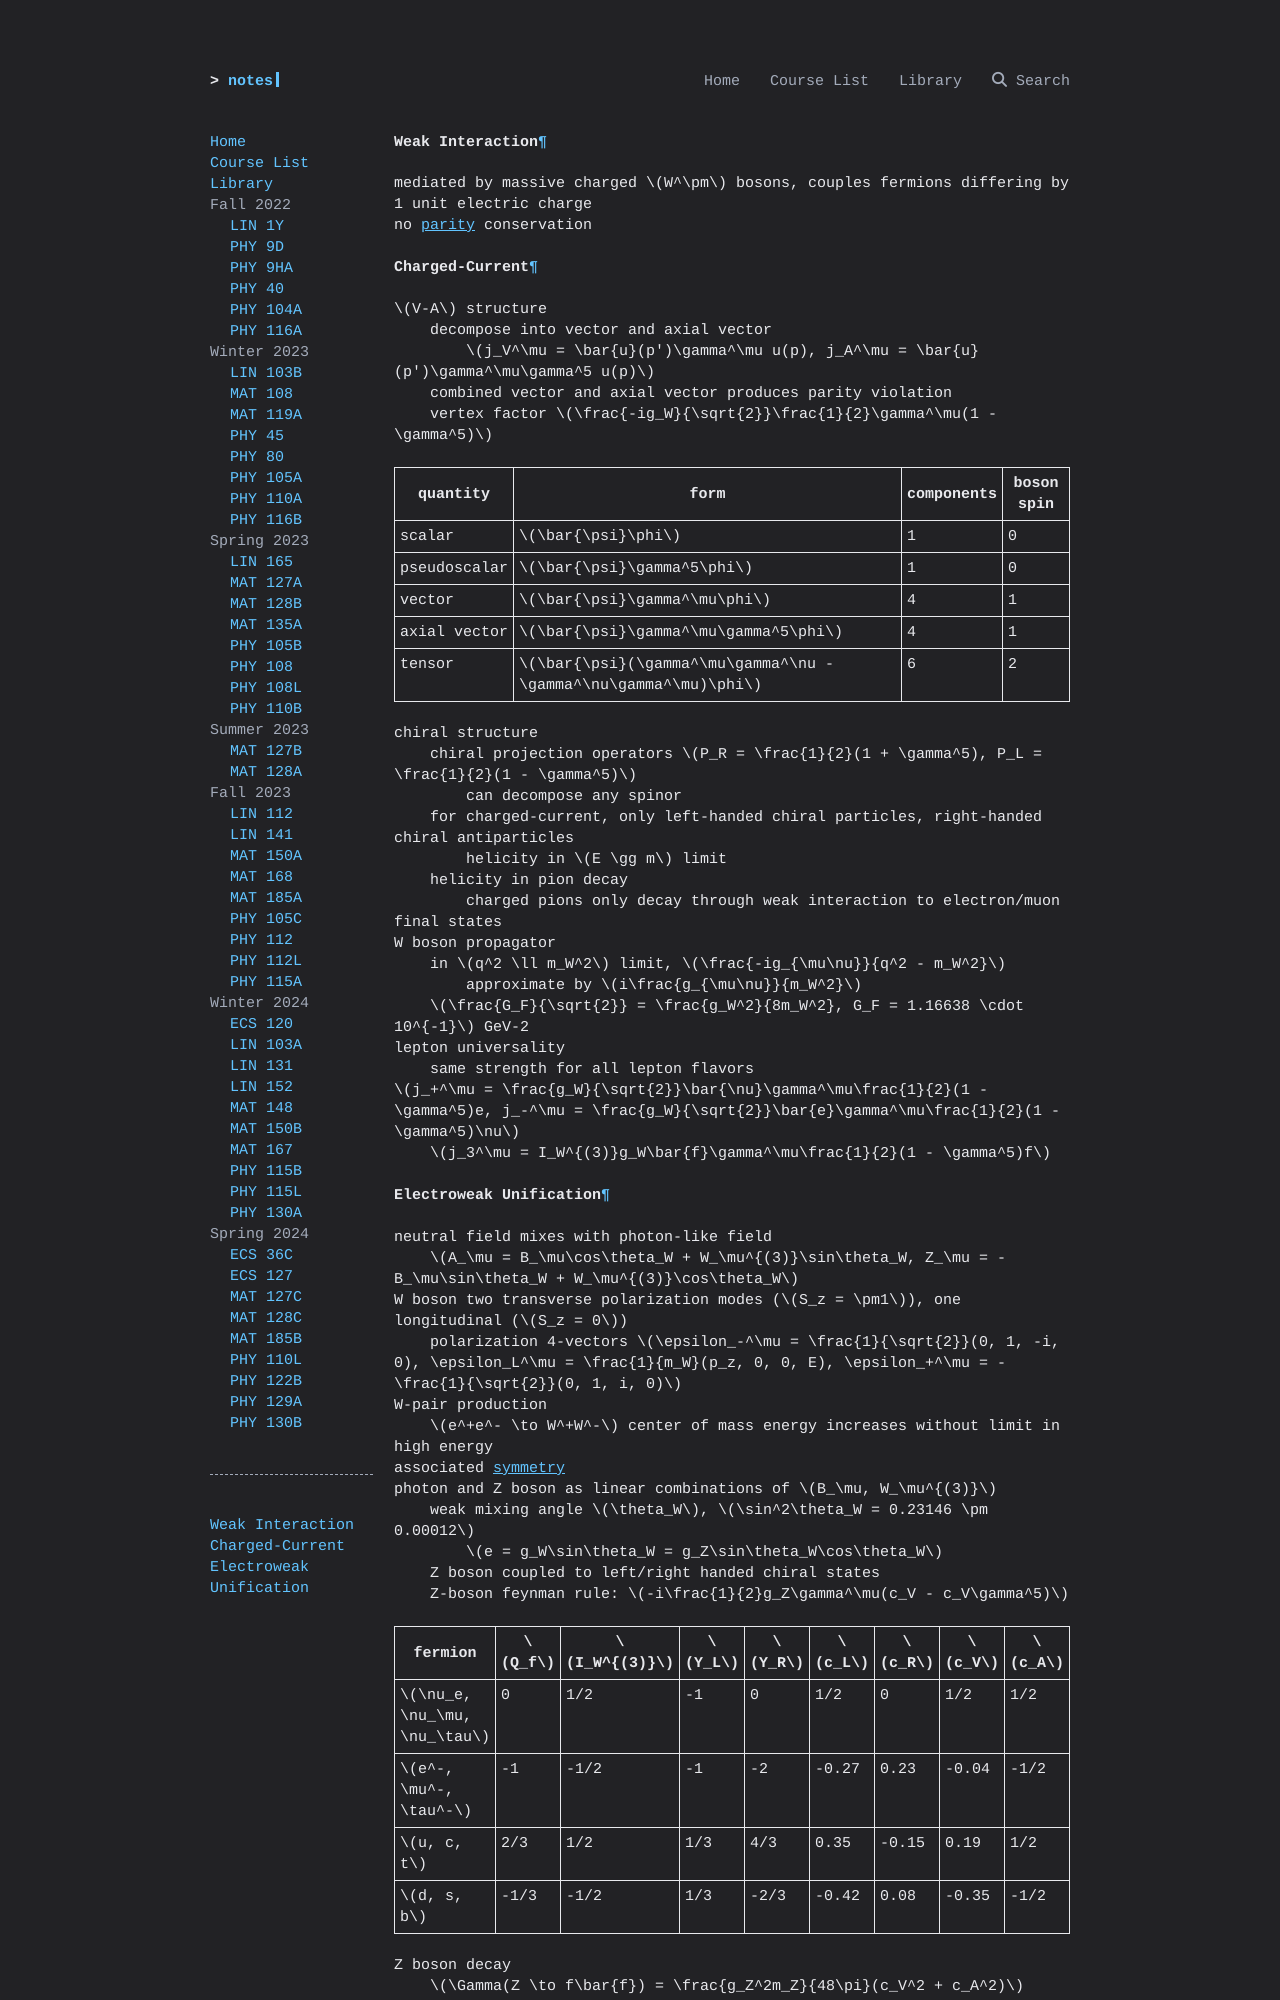

repository: ravidosa/notes · page: notes/weak-interaction/index.html · generator: mkdocs

# Weak Interaction
mediated by massive charged $W^\pm$ bosons, couples fermions differing by 1 unit electric charge
no [parity](symmetry.md#parity) conservation
## Charged-Current
$V-A$ structure
	decompose into vector and axial vector
		$j_V^\mu = \bar{u}(p')\gamma^\mu u(p), j_A^\mu = \bar{u}(p')\gamma^\mu\gamma^5 u(p)$
	combined vector and axial vector produces parity violation
	vertex factor $\frac{-ig_W}{\sqrt{2}}\frac{1}{2}\gamma^\mu(1 - \gamma^5)$

| quantity     | form                                                          | components | boson spin |
| ------------ | ------------------------------------------------------------- | ---------- | ---------- |
| scalar       | $\bar{\psi}\phi$                                              | 1          | 0          |
| pseudoscalar | $\bar{\psi}\gamma^5\phi$                                      | 1          | 0          |
| vector       | $\bar{\psi}\gamma^\mu\phi$                                    | 4          | 1          |
| axial vector | $\bar{\psi}\gamma^\mu\gamma^5\phi$                            | 4          | 1          |
| tensor       | $\bar{\psi}(\gamma^\mu\gamma^\nu - \gamma^\nu\gamma^\mu)\phi$ | 6          | 2          |

chiral structure
	chiral projection operators $P_R = \frac{1}{2}(1 + \gamma^5), P_L = \frac{1}{2}(1 - \gamma^5)$
		can decompose any spinor
	for charged-current, only left-handed chiral particles, right-handed chiral antiparticles
		helicity in $E \gg m$ limit
	helicity in pion decay
		charged pions only decay through weak interaction to electron/muon final states
W boson propagator
	in $q^2 \ll m_W^2$ limit, $\frac{-ig_{\mu\nu}}{q^2 - m_W^2}$
		approximate by $i\frac{g_{\mu\nu}}{m_W^2}$
	$\frac{G_F}{\sqrt{2}} = \frac{g_W^2}{8m_W^2}, G_F = 1.16638 \cdot 10^{-1}$ GeV-2
lepton universality
	same strength for all lepton flavors
$j_+^\mu = \frac{g_W}{\sqrt{2}}\bar{\nu}\gamma^\mu\frac{1}{2}(1 - \gamma^5)e, j_-^\mu = \frac{g_W}{\sqrt{2}}\bar{e}\gamma^\mu\frac{1}{2}(1 - \gamma^5)\nu$
	$j_3^\mu = I_W^{(3)}g_W\bar{f}\gamma^\mu\frac{1}{2}(1 - \gamma^5)f$
